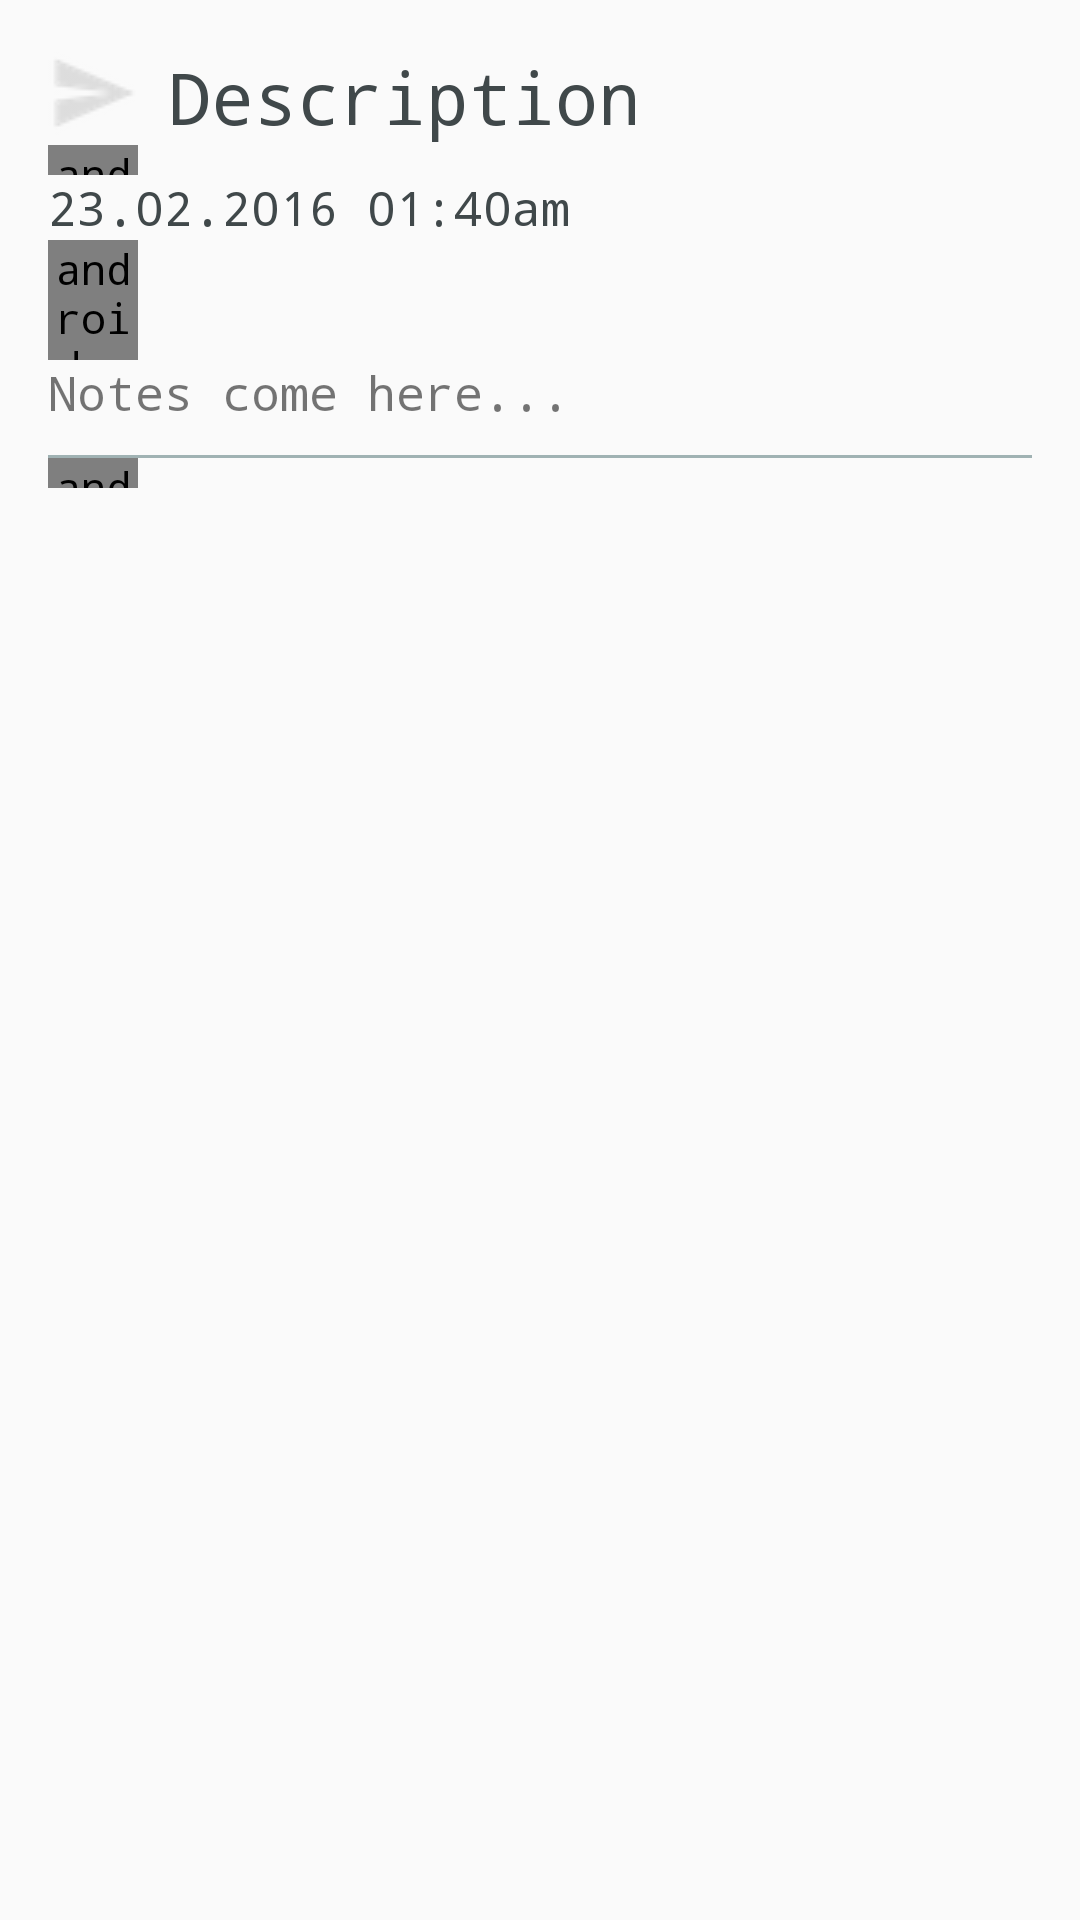

Produce the Android XML layout that renders to this screen, including the resource entries it uses.
<!-- AndroidManifest.xml: application theme AppTheme -->
<!-- res/layout/content_todo_detail.xml -->
<?xml version="1.0" encoding="utf-8"?>
<RelativeLayout xmlns:android="http://schemas.android.com/apk/res/android"
    xmlns:app="http://schemas.android.com/apk/res-auto"
    xmlns:tools="http://schemas.android.com/tools"
    android:layout_width="match_parent"
    android:layout_height="match_parent"
    android:paddingBottom="@dimen/activity_vertical_margin"
    android:paddingLeft="@dimen/activity_horizontal_margin"
    android:paddingRight="@dimen/activity_horizontal_margin"
    android:paddingTop="@dimen/activity_vertical_margin"
    app:layout_behavior="@string/appbar_scrolling_view_behavior"
    tools:context="ch.checkbit.sia.activity.TodoDetailActivity"
    tools:showIn="@layout/activity_todo_detail">

    <android.support.v7.widget.LinearLayoutCompat
        android:layout_width="match_parent"
        android:layout_height="match_parent"
        android:layout_alignParentRight="false"
        android:layout_alignParentEnd="false"
        android:layout_alignParentStart="false"
        android:layout_alignParentLeft="true"
        android:orientation="vertical">

        <android.support.v7.widget.LinearLayoutCompat
            android:layout_width="match_parent"
            android:layout_height="wrap_content"
            android:layout_alignParentRight="false"
            android:layout_alignParentEnd="false"
            android:layout_alignParentStart="false"
            android:layout_alignParentLeft="true">

            <ImageView
                android:id="@+id/todo_detail_type_icon"
                android:layout_width="wrap_content"
                android:layout_height="wrap_content"
                android:src="@drawable/delegate_todo"
                android:layout_alignParentLeft="true"
                android:layout_alignParentTop="true"
                android:alpha="0.5" />

            <android.support.v4.widget.Space
                android:layout_width="10dp"
                android:layout_height="0dp" />

            
            <TextView
                android:id="@+id/todo_detail_desc"
                android:layout_width="match_parent"
                android:layout_height="wrap_content"
                android:layout_toRightOf="@id/todo_detail_type_icon"
                android:text="@string/description"
                android:textColor="@color/colorPrimaryDark"
                android:textSize="@dimen/font_size_title" />

        </android.support.v7.widget.LinearLayoutCompat>

        <android.support.v4.widget.Space
            android:layout_width="30dp"
            android:layout_height="10dp" />

        
        <TextView
            android:id="@+id/todo_detail_create_date"
            android:layout_width="wrap_content"
            android:layout_height="wrap_content"
            android:text="23.02.2016 01:40am"
            android:textColor="@color/colorPrimaryDark"
            android:textSize="@dimen/font_size_text_small" />


        <android.support.v4.widget.Space
            android:layout_width="30dp"
            android:layout_height="40dp" />


        
        <TextView
            android:id="@+id/todo_detail_notes"
            android:layout_width="wrap_content"
            android:layout_height="wrap_content"
            android:text="@string/notes_here"
            android:textSize="@dimen/font_size_text_small"
            android:textIsSelectable="true"
            android:layout_marginBottom="10sp"/>

        <View
            android:layout_width="match_parent"
            android:id="@+id/divider"
            android:layout_below="@+id/todo_detail_create_date"
            android:layout_height="1dip"
            android:background="@color/colorPrimary" />

        <android.support.v4.widget.Space
            android:layout_width="30dp"
            android:layout_height="10dp" />

        <android.support.v7.widget.LinearLayoutCompat
            android:id="@+id/todo_detail_buttons_layout"
            android:layout_width="match_parent"
            android:layout_height="wrap_content"
            android:layout_alignParentRight="false"
            android:layout_alignParentEnd="false"
            android:layout_alignParentStart="false"
            android:layout_alignParentLeft="true">

        </android.support.v7.widget.LinearLayoutCompat>

    </android.support.v7.widget.LinearLayoutCompat>

</RelativeLayout>
<!-- res/layout/activity_todo_detail.xml (included above) -->
<?xml version="1.0" encoding="utf-8"?>
<android.support.design.widget.CoordinatorLayout xmlns:android="http://schemas.android.com/apk/res/android"
    xmlns:app="http://schemas.android.com/apk/res-auto"
    xmlns:tools="http://schemas.android.com/tools"
    android:layout_width="match_parent"
    android:layout_height="match_parent"
    android:fitsSystemWindows="true"
    tools:context="ch.checkbit.sia.activity.TodoDetailActivity">

    <android.support.design.widget.AppBarLayout
        android:layout_width="match_parent"
        android:layout_height="wrap_content"
        android:theme="@style/AppTheme.AppBarOverlay">

        <android.support.v7.widget.Toolbar
            android:id="@+id/todo_detail_toolbar"
            android:layout_width="match_parent"
            android:layout_height="?attr/actionBarSize"
            android:background="?attr/colorPrimary"
            app:popupTheme="@style/AppTheme.PopupOverlay">

            <TextView
                android:layout_width="wrap_content"
                android:layout_height="wrap_content"
                android:text="@string/todo_detail_title"
                android:theme="@style/ToolbarText"
                android:id="@+id/todo_detail_title" />

        </android.support.v7.widget.Toolbar>


</android.support.design.widget.AppBarLayout>

    <include layout="@layout/content_todo_detail" />

</android.support.design.widget.CoordinatorLayout>
<!-- resources referenced by this layout -->
<resources>
  <color name="colorPrimary">#a0b2b3</color>
  <color name="colorPrimaryDark">#40484a</color>
  <dimen name="activity_horizontal_margin">16dp</dimen>
  <dimen name="activity_vertical_margin">16dp</dimen>
  <dimen name="font_size_text_small">16sp</dimen>
  <dimen name="font_size_title">24sp</dimen>
  <!-- drawable delegate_todo: png bitmap (drawable, 1521 bytes) -->
  <string name="description">Description</string>
  <string name="notes_here">Notes come here...</string>
  <string name="todo_detail_title">TODO Detail</string>
  <style name="AppTheme.AppBarOverlay" parent="ThemeOverlay.AppCompat.Dark.ActionBar" />
  <style name="AppTheme.PopupOverlay" parent="ThemeOverlay.AppCompat.Light" />
  <style name="ToolbarText">
          <item name="android:layout_gravity">center_horizontal</item>
          <item name="android:gravity">center_horizontal</item>
          <item name="android:textSize">@dimen/font_size_toolbar</item>
      </style>
  <style name="AppTheme" parent="Theme.AppCompat.Light.DarkActionBar">
          <item name="colorPrimary">@color/colorPrimary</item>
          <item name="colorPrimaryDark">@color/colorPrimaryDark</item>
          <item name="colorAccent">@color/colorAccent</item>
          <item name="android:typeface">monospace</item>
      </style>
  <dimen name="font_size_toolbar">14sp</dimen>
  <color name="colorAccent">#f7af1e</color>
</resources>
